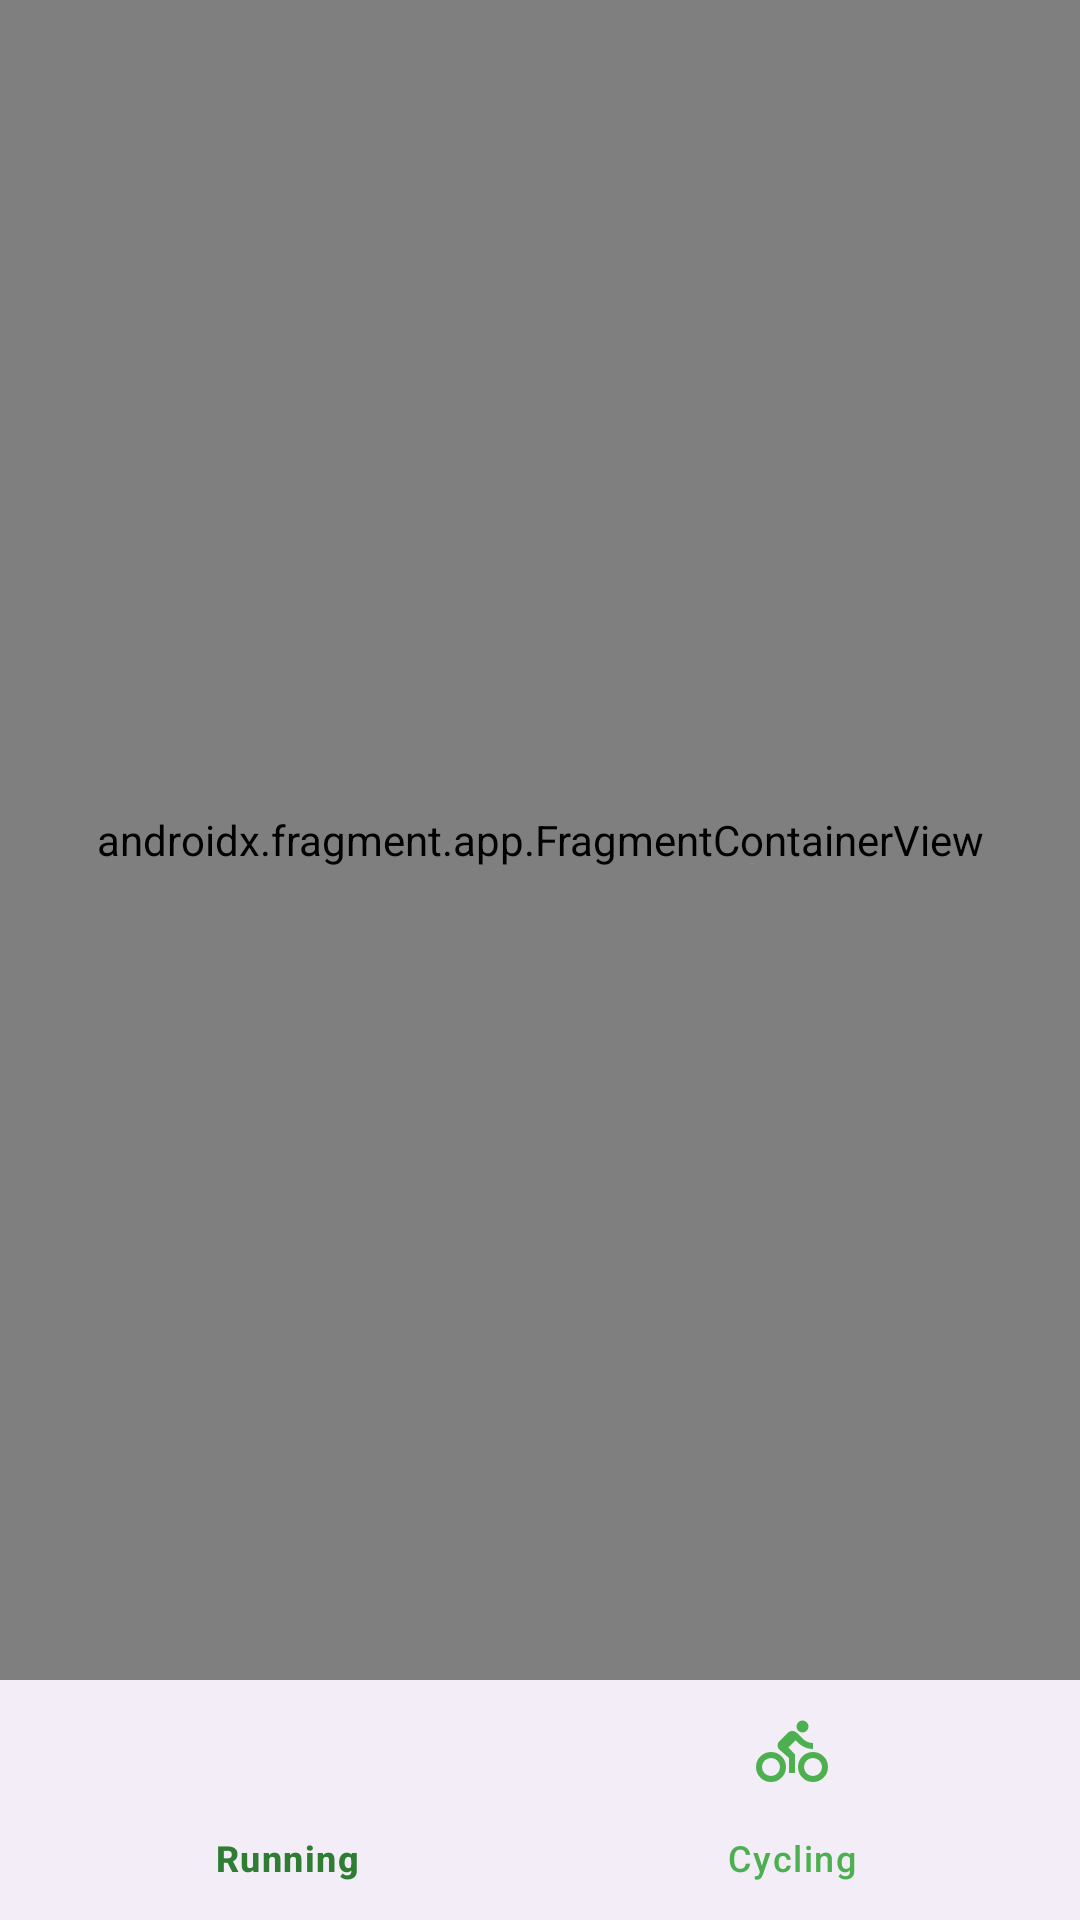

Produce the Android XML layout that renders to this screen, including the resource entries it uses.
<!-- AndroidManifest.xml: application theme Theme.RecordKeeperApp -->
<!-- res/layout/activity_main.xml -->
<?xml version="1.0" encoding="utf-8"?>
<androidx.constraintlayout.widget.ConstraintLayout xmlns:android="http://schemas.android.com/apk/res/android"
    xmlns:app="http://schemas.android.com/apk/res-auto"
    xmlns:tools="http://schemas.android.com/tools"
    android:id="@+id/main"
    android:layout_width="match_parent"
    android:layout_height="match_parent"
    tools:context=".MainActivity">


    <androidx.fragment.app.FragmentContainerView
        android:id="@+id/frame_content"
        android:name="com.brnaime.recordkeeperapp.running.RunningFragment"
        android:layout_width="0dp"
        android:layout_height="0dp"
        app:layout_constraintBottom_toTopOf="@id/bottom_nav"
        app:layout_constraintEnd_toEndOf="parent"
        app:layout_constraintStart_toStartOf="parent"
        app:layout_constraintTop_toTopOf="parent"/>


    <com.google.android.material.bottomnavigation.BottomNavigationView
        android:id="@+id/bottom_nav"
        android:layout_width="0dp"
        android:layout_height="wrap_content"
        app:itemIconTint="@color/bottom_nav_item_color"
        app:itemTextColor="@color/bottom_nav_item_color"
        app:layout_constraintBottom_toBottomOf="parent"
        app:layout_constraintEnd_toEndOf="parent"
        app:layout_constraintStart_toStartOf="parent"
        app:menu="@menu/bottom_nav" />


</androidx.constraintlayout.widget.ConstraintLayout>
<!-- resources referenced by this layout -->
<resources>
  <style name="Theme.RecordKeeperApp" parent="Base.Theme.RecordKeeperApp" />
  <style name="Base.Theme.RecordKeeperApp" parent="Theme.Material3.DayNight">
          
          
          <item name="colorPrimary">@color/green_500</item>
          <item name="colorPrimaryContainer">@color/green_800</item>
          <item name="colorOnPrimary">@color/white</item>
  
          
          <item name="colorOnSecondary">@color/black</item>
  
          
          <item name="android:colorBackground">@color/white</item>
          <item name="colorSurface">@color/white</item>
          <item name="colorOnBackground">@color/black</item>
  
          
          <item name="colorOnError">@color/white</item>
  
          
          <item name="colorShadowLight">@color/shadow_light</item>
          <item name="colorShadowMedium">@color/shadow_medium</item>
          <item name="colorShadowStrong">@color/shadow_strong</item>
          <item name="colorScrim">@color/scrim_light</item>
          <item name="android:statusBarColor">?attr/colorPrimaryContainer</item>
  
      </style>
  <color name="green_500">#4CAF50</color>
  <color name="green_800">#2E7D32</color>
  <color name="white">#FFFFFF</color>
  <color name="black">#000000</color>
  <color name="shadow_light">#33000000</color>
  <color name="shadow_medium">#88FFFFFF</color>
  <color name="shadow_strong">#AAFFFFFF</color>
  <color name="scrim_light">#80000000</color>
</resources>
